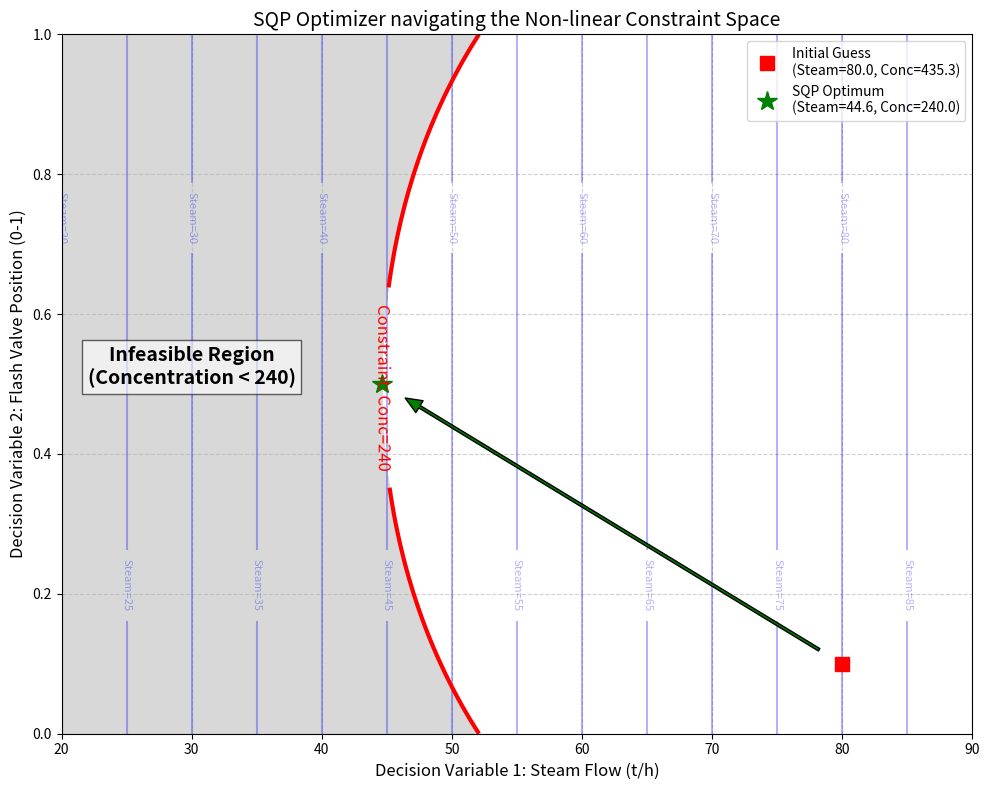

This chart was generated by the following Python code:
import numpy as np
import pandas as pd
import matplotlib
matplotlib.use('Agg')
import matplotlib.pyplot as plt
import os
from scipy.optimize import minimize

# Ensure the directory exists
output_dir = r"D:\cowork\教材\chs-books-v2\books\Alumina_Book\assets\ch04"
os.makedirs(output_dir, exist_ok=True)

# 核心算法实现：序列二次规划 (SQP) 在蒸发汽耗比寻优中的应用
# 场景：给定当前进料流量和浓度，求解一组阀门开度(蒸汽量)，
# 在满足“出料浓度>=240”的硬约束下，使“总蒸汽消耗”绝对最小化。

# 1. 简化的多效蒸发物理模型 (前向黑盒)
# x = [steam_flow, pressure_valve]
# 我们用一个简化的非线性函数来代替深度的热质平衡求解器
def evaporation_process(steam_flow, flash_valve):
    # 进料
    feed_flow = 300.0 # t/h
    feed_conc = 140.0 # g/L
    
    # 闪蒸阀门开度 (0~1) 影响内部二次蒸汽的回收率
    # 开度过大导致压力破坏，过小导致利用率低
    flash_efficiency = 1.0 - 2.0 * (flash_valve - 0.5)**2 
    
    # 蒸发量 = (原生蒸汽 * k + 闪蒸回收 * 蒸汽)
    # k为基础传热转化率
    k_base = 2.0
    evap_water = steam_flow * (k_base + 0.8 * flash_efficiency)
    
    # 质量守恒计算出料浓度
    out_flow = feed_flow - evap_water
    out_flow = max(1.0, out_flow) # 防止除零
    out_conc = (feed_flow * feed_conc) / out_flow
    
    return out_conc

# 2. 定义 SQP 优化问题
# 目标函数：最小化蒸汽消耗
def objective(x):
    steam_flow, flash_valve = x
    return steam_flow # 极其单纯，就是要省钱

# 约束条件函数：出料浓度 >= 240
def constraint_conc(x):
    steam_flow, flash_valve = x
    out_conc = evaporation_process(steam_flow, flash_valve)
    # scipy 约束形式: >= 0
    return out_conc - 240.0 

# 操作变量的物理边界
# 蒸汽阀门 20~100 t/h, 闪蒸阀门 0~1 (0% - 100%)
bounds = ((20.0, 100.0), (0.0, 1.0))

# 组装约束字典 (类型为不等式 ineq)
cons = {'type': 'ineq', 'fun': constraint_conc}

# 3. 运行 SQP 优化器 (SLSQP 算法)
# 故意给一个极差的初始瞎猜值
x0_bad = np.array([80.0, 0.1]) 
out_conc_bad = evaporation_process(x0_bad[0], x0_bad[1])

print("Starting SQP Optimization...")
# 利用 SLSQP (Sequential Least SQuares Programming)
res = minimize(objective, x0_bad, method='SLSQP', bounds=bounds, constraints=cons, options={'disp': True, 'maxiter': 50})

x_opt = res.x
out_conc_opt = evaporation_process(x_opt[0], x_opt[1])

# 4. 可视化寻优过程的“梯度下降与碰壁” (用网格扫描生成等高线辅助说明)
steam_grid = np.linspace(20, 90, 100)
flash_grid = np.linspace(0, 1, 100)
S, F = np.meshgrid(steam_grid, flash_grid)

# 计算整个平面的浓度场和目标函数场
Z_conc = np.zeros_like(S)
for i in range(100):
    for j in range(100):
        Z_conc[i, j] = evaporation_process(S[i, j], F[i, j])

fig, ax = plt.subplots(figsize=(10, 8))

# 画目标函数等高线 (蒸汽量，竖直的线)
CS_obj = ax.contour(S, F, S, levels=15, colors='blue', alpha=0.3)
ax.clabel(CS_obj, inline=True, fontsize=8, fmt='Steam=%1.0f')

# 画约束边界线 (浓度 = 240)
CS_cons = ax.contour(S, F, Z_conc, levels=[240.0], colors='red', linewidths=3)
ax.clabel(CS_cons, inline=True, fontsize=12, fmt='Constraint: Conc=240')

# 阴影填充不可行区域 (浓度 < 240)
ax.contourf(S, F, Z_conc, levels=[0, 240.0], colors='gray', alpha=0.3)
ax.text(30, 0.5, 'Infeasible Region\n(Concentration < 240)', color='black', fontsize=14, weight='bold', ha='center', bbox=dict(facecolor='white', alpha=0.6))

# 画初始点与最优点
ax.plot(x0_bad[0], x0_bad[1], 'rs', markersize=10, label=f'Initial Guess\n(Steam={x0_bad[0]}, Conc={out_conc_bad:.1f})')
ax.plot(x_opt[0], x_opt[1], 'g*', markersize=15, label=f'SQP Optimum\n(Steam={x_opt[0]:.1f}, Conc={out_conc_opt:.1f})')

# 模拟优化轨迹 (用直线连接表示)
ax.annotate('', xy=(x_opt[0], x_opt[1]), xytext=(x0_bad[0], x0_bad[1]),
            arrowprops=dict(facecolor='green', shrink=0.05, width=2, headwidth=10))

ax.set_xlabel('Decision Variable 1: Steam Flow (t/h)', fontsize=12)
ax.set_ylabel('Decision Variable 2: Flash Valve Position (0-1)', fontsize=12)
ax.set_title('SQP Optimizer navigating the Non-linear Constraint Space', fontsize=14)
ax.legend(loc='upper right')
ax.grid(True, linestyle='--', alpha=0.6)

plt.tight_layout()
plt.savefig(os.path.join(output_dir, "sqp_optimization_sim.png"), dpi=300, bbox_inches='tight')

# 5. 生成对比表格
history = [
    {'Status': 'Initial Blind Guess', 'Steam Flow (t/h)': x0_bad[0], 'Flash Valve': x0_bad[1], 'Output Conc.': round(out_conc_bad, 1), 'Constraint Satisfied?': 'Yes (Wasteful)'},
    {'Status': 'SQP Optimized Point', 'Steam Flow (t/h)': round(x_opt[0], 2), 'Flash Valve': round(x_opt[1], 2), 'Output Conc.': round(out_conc_opt, 1), 'Constraint Satisfied?': 'Yes (Exactly 240)'},
    {'Status': 'Financial Impact', 'Steam Flow (t/h)': f"-{round(x0_bad[0] - x_opt[0], 2)}", 'Flash Valve': 'Optimal tuned', 'Output Conc.': 'Zero giveaway', 'Constraint Satisfied?': 'Massive Steam Savings'}
]

df = pd.DataFrame(history)
md_table = df.to_markdown(index=False)
with open(os.path.join(output_dir, "sqp_table.md"), "w", encoding="utf-8") as f:
    f.write(md_table)

# 生成占位图
def create_schematic(path, title, description):
    from PIL import Image, ImageDraw, ImageFont
    img = Image.new('RGB', (1024, 512), color=(240, 245, 250))
    d = ImageDraw.Draw(img)
    d.rectangle([10, 10, 1014, 502], outline=(100, 100, 150), width=3)
    try: font_title = ImageFont.truetype('arial.ttf', 36); font_desc = ImageFont.truetype('arial.ttf', 24)
    except: font_title = ImageFont.load_default(); font_desc = ImageFont.load_default()
    d.text((40, 40), title, fill=(20, 40, 100), font=font_title)
    
    words = description.split()
    lines, current_line = [], []
    for word in words:
        current_line.append(word)
        if len(current_line) > 12: lines.append(' '.join(current_line)); current_line = []
    if current_line: lines.append(' '.join(current_line))
        
    y_offset = 120
    for line in lines:
        d.text((40, y_offset), line, fill=(50, 50, 50), font=font_desc)
        y_offset += 35
    img.save(path)

create_schematic(os.path.join(output_dir, "problem_nano.png"), "Ch04: SQP Optimizer & FastMCP", "Diagram showing a software architecture. An AI Agent connects via FastMCP protocol to a robust SQP math solver. The solver slides along a constraint boundary curve to find the lowest possible steam cost without breaking product quality rules.")

print("Files generated successfully.")
